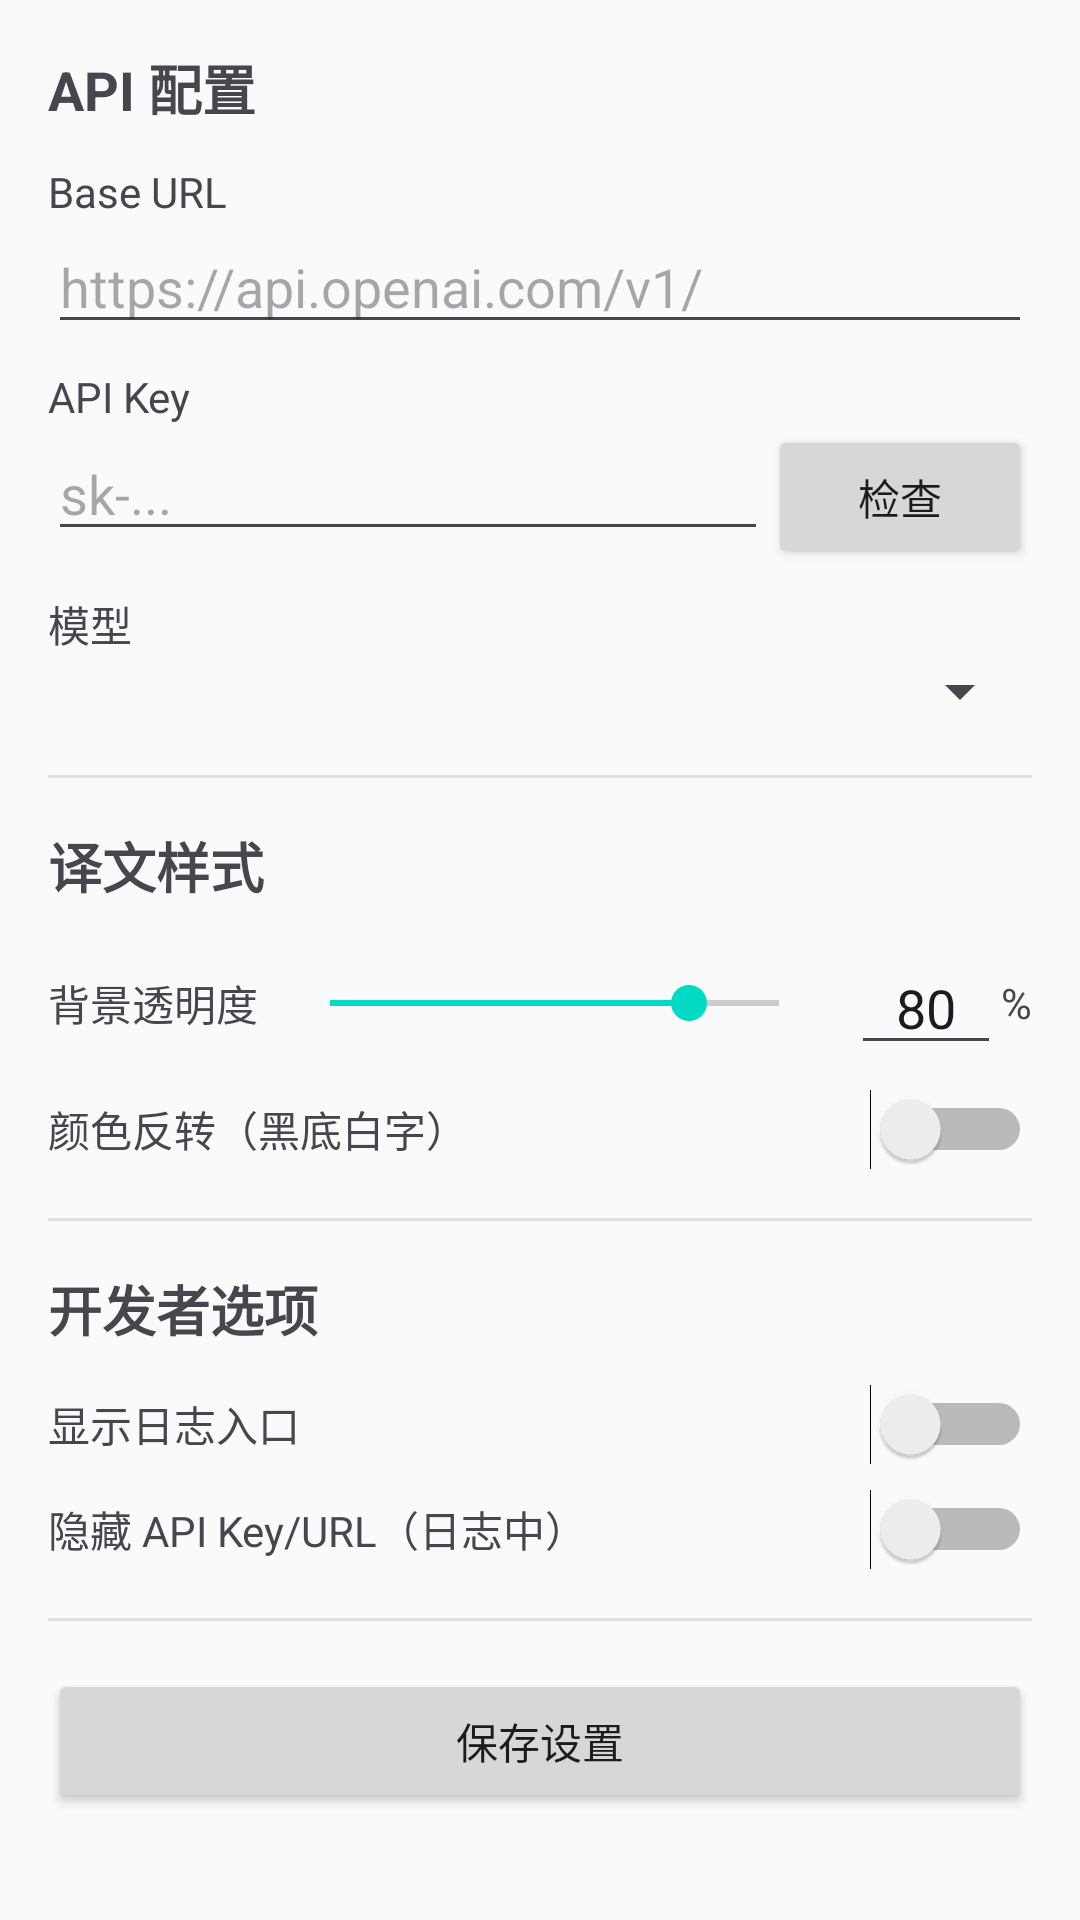

The Android layout XML behind this screen, and the referenced resources:
<!-- AndroidManifest.xml: application theme AppTheme -->
<!-- res/layout/activity_settings.xml -->
<?xml version="1.0" encoding="utf-8"?>
<ScrollView xmlns:android="http://schemas.android.com/apk/res/android"
    android:layout_width="match_parent"
    android:layout_height="match_parent"
    android:background="#FAFAFA">
    
    <LinearLayout
        android:layout_width="match_parent"
        android:layout_height="wrap_content"
        android:orientation="vertical"
        android:padding="16dp">
        
        
        <TextView android:layout_width="wrap_content" android:layout_height="wrap_content"
            android:text="API 配置" android:textSize="18sp" android:textStyle="bold"
            android:layout_marginBottom="12dp" />
        
        <TextView android:layout_width="wrap_content" android:layout_height="wrap_content"
            android:text="Base URL" android:textSize="14sp" />
        <EditText android:id="@+id/etBaseUrl"
            android:layout_width="match_parent" android:layout_height="wrap_content"
            android:hint="https://api.openai.com/v1/" android:inputType="textUri" />
        
        <TextView android:layout_width="wrap_content" android:layout_height="wrap_content"
            android:text="API Key" android:textSize="14sp" android:layout_marginTop="8dp" />
        <LinearLayout android:layout_width="match_parent" android:layout_height="wrap_content"
            android:orientation="horizontal">
            <EditText android:id="@+id/etApiKey"
                android:layout_width="0dp" android:layout_height="wrap_content"
                android:layout_weight="1" android:hint="sk-..." android:inputType="textPassword" />
            <Button android:id="@+id/btnCheck"
                android:layout_width="wrap_content" android:layout_height="wrap_content"
                android:text="检查" />
        </LinearLayout>
        
        <TextView android:layout_width="wrap_content" android:layout_height="wrap_content"
            android:text="模型" android:textSize="14sp" android:layout_marginTop="8dp" />
        <Spinner android:id="@+id/spModel"
            android:layout_width="match_parent" android:layout_height="wrap_content" />
        
        <View android:layout_width="match_parent" android:layout_height="1dp"
            android:background="#E0E0E0" android:layout_marginVertical="16dp" />
        
        
        <TextView android:layout_width="wrap_content" android:layout_height="wrap_content"
            android:text="译文样式" android:textSize="18sp" android:textStyle="bold"
            android:layout_marginBottom="12dp" />
        
        <LinearLayout android:layout_width="match_parent" android:layout_height="wrap_content"
            android:orientation="horizontal" android:gravity="center_vertical">
            <TextView android:layout_width="wrap_content" android:layout_height="wrap_content"
                android:text="背景透明度" android:textSize="14sp" />
            <SeekBar android:id="@+id/sbOpacity"
                android:layout_width="0dp" android:layout_height="wrap_content"
                android:layout_weight="1" android:max="100" android:progress="80"
                android:layout_marginHorizontal="8dp" />
            <EditText android:id="@+id/etOpacity"
                android:layout_width="50dp" android:layout_height="wrap_content"
                android:text="80" android:inputType="number" android:gravity="center" />
            <TextView android:layout_width="wrap_content" android:layout_height="wrap_content"
                android:text="%" />
        </LinearLayout>
        
        <LinearLayout android:layout_width="match_parent" android:layout_height="wrap_content"
            android:orientation="horizontal" android:gravity="center_vertical"
            android:layout_marginTop="8dp">
            <TextView android:layout_width="0dp" android:layout_height="wrap_content"
                android:layout_weight="1" android:text="颜色反转（黑底白字）" android:textSize="14sp" />
            <Switch android:id="@+id/swInvert" android:layout_width="wrap_content"
                android:layout_height="wrap_content" />
        </LinearLayout>
        
        <View android:layout_width="match_parent" android:layout_height="1dp"
            android:background="#E0E0E0" android:layout_marginVertical="16dp" />
        
        
        <TextView android:layout_width="wrap_content" android:layout_height="wrap_content"
            android:text="开发者选项" android:textSize="18sp" android:textStyle="bold"
            android:layout_marginBottom="12dp" />
        
        <LinearLayout android:layout_width="match_parent" android:layout_height="wrap_content"
            android:orientation="horizontal" android:gravity="center_vertical">
            <TextView android:layout_width="0dp" android:layout_height="wrap_content"
                android:layout_weight="1" android:text="显示日志入口" android:textSize="14sp" />
            <Switch android:id="@+id/swDevMode" android:layout_width="wrap_content"
                android:layout_height="wrap_content" />
        </LinearLayout>
        
        <LinearLayout android:layout_width="match_parent" android:layout_height="wrap_content"
            android:orientation="horizontal" android:gravity="center_vertical"
            android:layout_marginTop="8dp">
            <TextView android:layout_width="0dp" android:layout_height="wrap_content"
                android:layout_weight="1" android:text="隐藏 API Key/URL（日志中）" android:textSize="14sp" />
            <Switch android:id="@+id/swHidePrivacy" android:layout_width="wrap_content"
                android:layout_height="wrap_content" />
        </LinearLayout>
        
        <LinearLayout android:id="@+id/llLogButtons"
            android:layout_width="match_parent" android:layout_height="wrap_content"
            android:orientation="horizontal" android:layout_marginTop="12dp"
            android:visibility="gone">
            <Button android:id="@+id/btnAppLog"
                android:layout_width="0dp" android:layout_height="wrap_content"
                android:layout_weight="1" android:text="📋 APP日志"
                android:layout_marginEnd="8dp" style="?attr/materialButtonOutlinedStyle" />
            <Button android:id="@+id/btnAiLog"
                android:layout_width="0dp" android:layout_height="wrap_content"
                android:layout_weight="1" android:text="🤖 AI日志"
                style="?attr/materialButtonOutlinedStyle" />
        </LinearLayout>
        
        <View android:layout_width="match_parent" android:layout_height="1dp"
            android:background="#E0E0E0" android:layout_marginVertical="16dp" />
        
        <Button android:id="@+id/btnSave"
            android:layout_width="match_parent" android:layout_height="wrap_content"
            android:text="保存设置" />
    </LinearLayout>
</ScrollView>
<!-- resources referenced by this layout -->
<resources>
  <style name="AppTheme" parent="Theme.Material3.DayNight.NoActionBar">
          <item name="colorPrimary">@color/purple_500</item>
          <item name="colorPrimaryDark">@color/purple_700</item>
          <item name="colorAccent">@color/teal_200</item>
      </style>
  <!-- not gathered from this repository: default colours our renderer supplied (Android Studio template values) -->
  <color name="purple_500">#FF6200EE</color>
  <color name="purple_700">#FF3700B3</color>
  <color name="teal_200">#FF03DAC5</color>
</resources>
